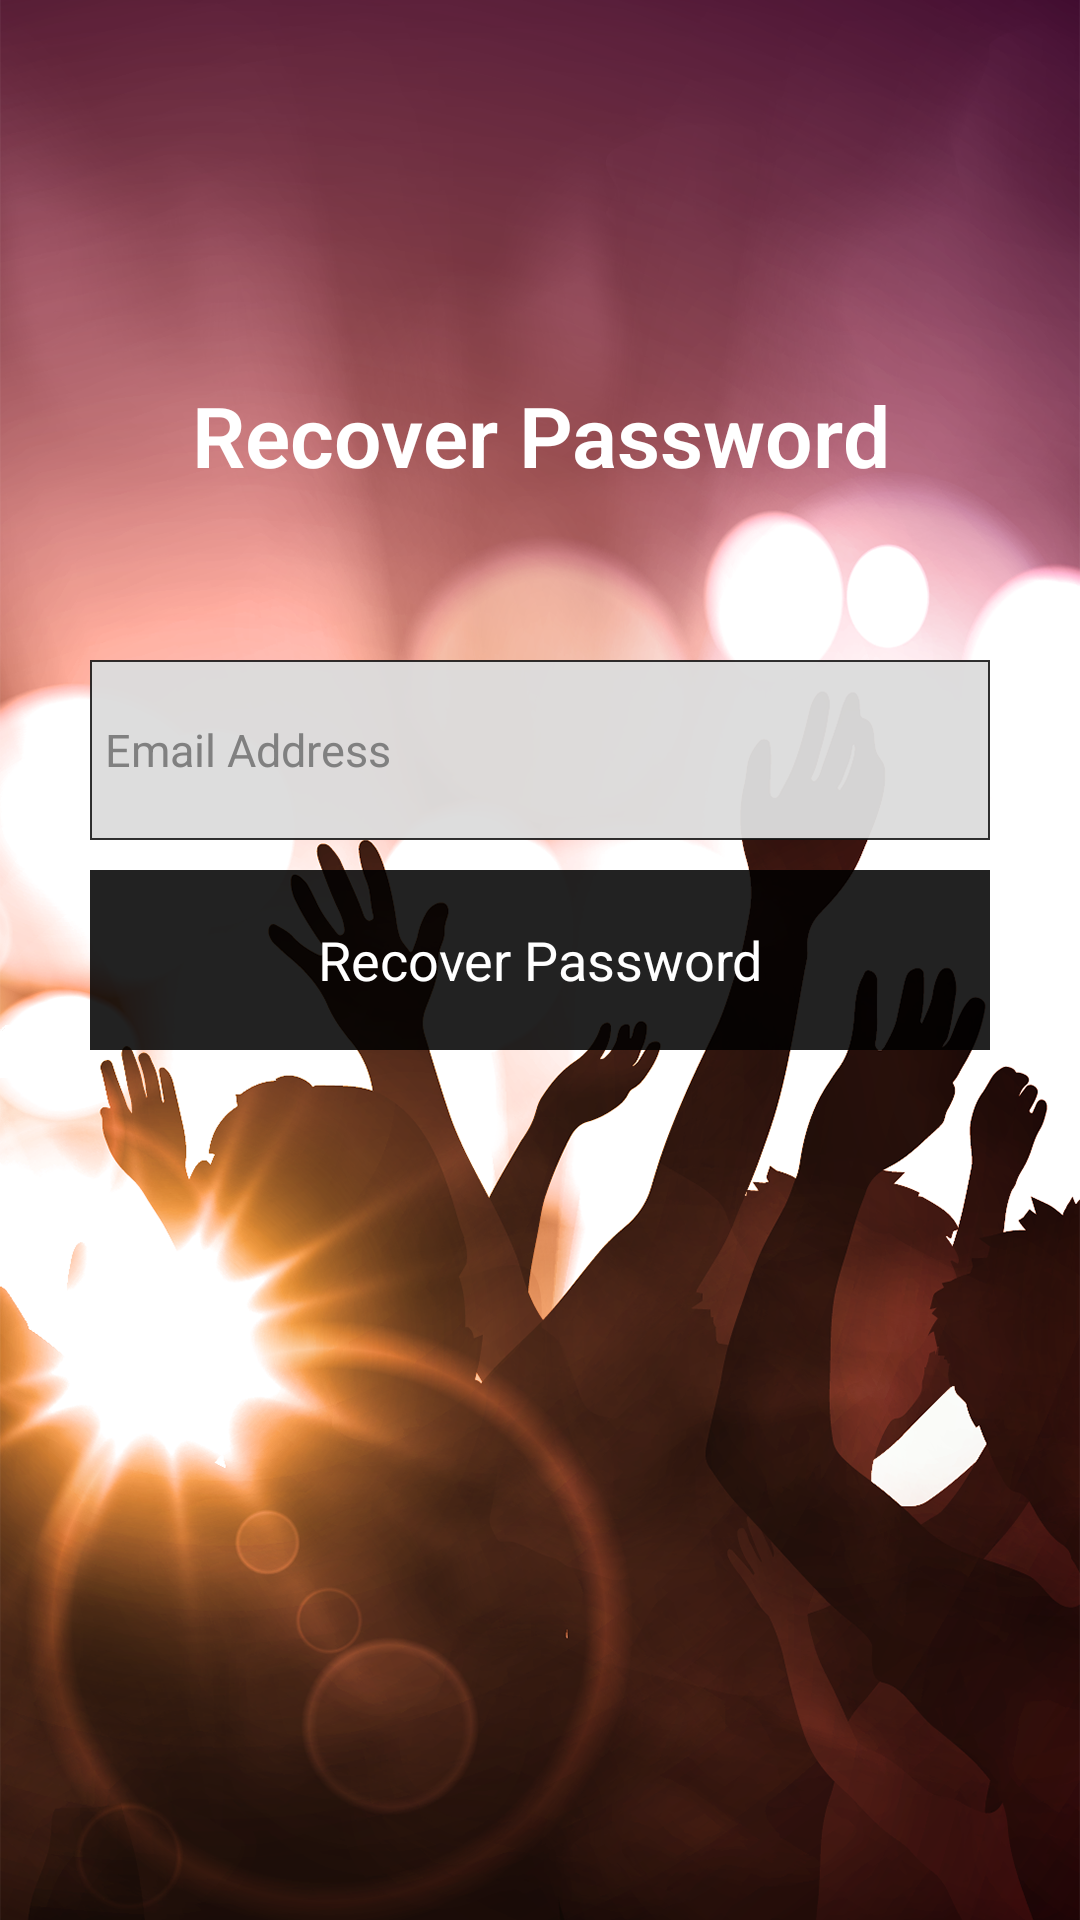

Here is an Android app screen rendered from its layout file. Give the layout XML and the strings, colors and styles it references.
<!-- AndroidManifest.xml: application theme FLActionBarTheme -->
<!-- res/layout/activity_password_recovery.xml -->
<?xml version="1.0" encoding="utf-8"?>
<RelativeLayout
    xmlns:android="http://schemas.android.com/apk/res/android"
    android:layout_width="match_parent"
    android:layout_height="match_parent"
    android:background="@drawable/background_1080x1920">


    <TextView
        android:id="@+id/fullscreen_content"
        android:layout_width="match_parent"
        android:layout_height="match_parent"
        android:keepScreenOn="true"
        android:textColor="#FFFFFF"
        android:textStyle="bold"
        android:textSize="28sp"
        android:paddingBottom="350dp"
        android:gravity="center"
        android:fontFamily="sans-serif-light"
        android:text="@string/title_activity_password_recovery"
        />

    <RelativeLayout
        android:layout_width="300dip"
        android:layout_height="220dip"
        android:layout_centerInParent="true"
        android:layout_alignParentTop="true"
        android:layout_marginTop="150dp">


        <EditText
            android:id="@+id/emailAddress"
            android:layout_marginTop="70dp"
            android:layout_height="60dp"
            android:paddingLeft="5dp"
            android:hint="@string/hint_email"
            android:layout_width="fill_parent"
            android:textSize="15dp"
            android:textColor="#000000"
            android:inputType="textNoSuggestions|textEmailAddress"
            android:background="@drawable/textlines"
            />

        <Button
            android:id="@+id/button"
            android:color="@color/blue_button"
            android:layout_centerInParent="true"
            android:layout_alignParentTop="true"
            android:layout_height="60dip"
            android:layout_width="300dp"
            android:layout_marginTop="140dp"
            android:text="@string/recover_password_button"
            android:onClick="onRecoverPasswordClick"
            android:textColor="@color/white"
            android:clickable="true"
            android:background="@color/black_button"
            />


    </RelativeLayout>

</RelativeLayout>
<!-- resources referenced by this layout -->
<resources>
  <color name="black_button">#DD000000</color>
  <color name="blue_button">#0f85fb</color>
  <color name="white">#FFFFFF</color>
  <!-- drawable background_1080x1920: png bitmap (drawable-xhdpi, 1000199 bytes) -->
  <!-- drawable textlines (drawable) -->
  <?xml version="1.0" encoding="utf-8"?>
  <layer-list xmlns:android="http://schemas.android.com/apk/res/android" >
      <item>
          <shape android:shape="rectangle">
              <stroke
                  android:width="1px"
                  android:color="#CC000000" />
              <solid android:color="#CCDDDDDD" />
  
          </shape>
      </item>
  
      <item
          android:left="1px"
          android:top="1px"
          android:right="1px"
          android:bottom="1px">
          <shape android:shape="rectangle">
              <stroke
                  android:width="1px"
                  android:color="#CC000000" />
              <solid android:color="#CCDDDDDD" />
          </shape>
      </item>
  
  </layer-list>
  <string name="hint_email">Email Address</string>
  <string name="recover_password_button">Recover Password</string>
  <string name="title_activity_password_recovery">Recover Password</string>
  <style name="FLActionBarTheme" parent="android:Theme.Holo.Light.DarkActionBar">
          <item name="android:actionBarStyle">@style/FLActionBarStyle</item>
          <item name="android:actionBarTabStyle">@style/FLActionBarTabStyle</item>
          <item name="android:actionBarTabBarStyle">@style/FLActionBarTabBarStyle</item>
          <item name="android:actionBarTabTextStyle">@style/FLActionBarTabTextStyle</item>
          <item name="android:actionMenuTextColor">@color/white</item>
      </style>
  <style name="FLActionBarStyle" parent="@style/Widget.AppCompat.ActionBar">
          <item name="android:titleTextStyle">@style/TitleTextStyle</item>
          <item name="android:background">@color/dark_purple</item>
          <item name="android:backgroundStacked">@color/dark_purple</item>
          <item name="android:backgroundSplit">@color/dark_purple</item>
  
          <item name="android:displayOptions">showTitle</item>
          <item name="displayOptions">showTitle</item>
          <item name="android:icon">@android:color/transparent</item>
      </style>
  <style name="FLActionBarTabStyle">
          <item name="android:background">@drawable/tab_bar_background</item>
      </style>
  <style name="FLActionBarTabBarStyle">
          <item name="android:background">@color/red</item>
      </style>
  <style name="FLActionBarTabTextStyle">
  
      </style>
  <style name="TitleTextStyle">
          <item name="android:textColor">@color/white</item>
      </style>
  <color name="dark_purple">#562a3c</color>
  <!-- drawable tab_bar_background (drawable-xxhdpi) -->
  <?xml version="1.0" encoding="utf-8"?>
  <selector xmlns:android="http://schemas.android.com/apk/res/android">
  
      <item
          android:state_focused="false"
          android:state_selected="false"
          android:state_pressed="false"
          android:drawable="@color/white"
      />
  
      <item
          android:state_focused="false"
          android:state_selected="true"
          android:state_pressed="false"
          android:drawable="@color/dark_purple"
      />
  
      <item
          android:state_selected="false"
          android:state_pressed="true"
          android:drawable="@color/dark_purple"
      />
  
      <item
          android:state_selected="true"
          android:state_pressed="true"
          android:drawable="@color/dark_purple"
      />
  
  </selector>
  <color name="red">#FF0000</color>
</resources>
